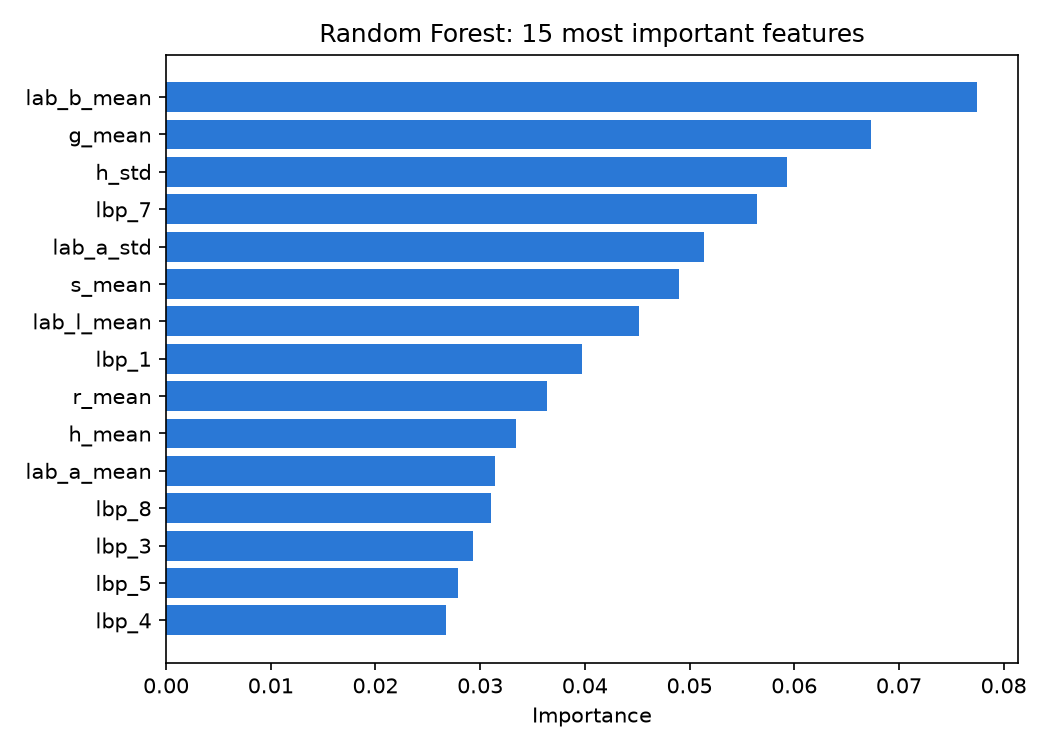

Values plotted in this chart, from the file beside it:
feature, importance
lab_b_mean, 0.0775
g_mean, 0.06737
h_std, 0.0593
lbp_7, 0.05644
lab_a_std, 0.05139
s_mean, 0.04899
lab_l_mean, 0.04513
lbp_1, 0.03977
r_mean, 0.03637
h_mean, 0.03338
lab_a_mean, 0.03144
lbp_8, 0.03108
lbp_3, 0.02933
lbp_5, 0.02789
lbp_4, 0.02674
lbp_0, 0.02563
area_ratio, 0.02508
lbp_9, 0.02423
v_mean, 0.02054
g_std, 0.01936
perimeter, 0.01829
lbp_6, 0.01821
lab_b_std, 0.01779
b_std, 0.01662
dark_spot_pct, 0.01426
glcm_homogeneity, 0.01324
v_std, 0.0117
glcm_energy, 0.01156
pale_pct, 0.009462
lbp_2, 0.009317
glcm_correlation, 0.009303
glcm_dissimilarity, 0.009039
b_mean, 0.008868
r_std, 0.008222
lab_l_std, 0.007451
eccentricity, 0.006801
circularity, 0.006633
n_dark_spots, 0.005951
brown_dark_pct, 0.005791
edge_density, 0.005164
s_std, 0.004737
glcm_contrast, 0.004646
